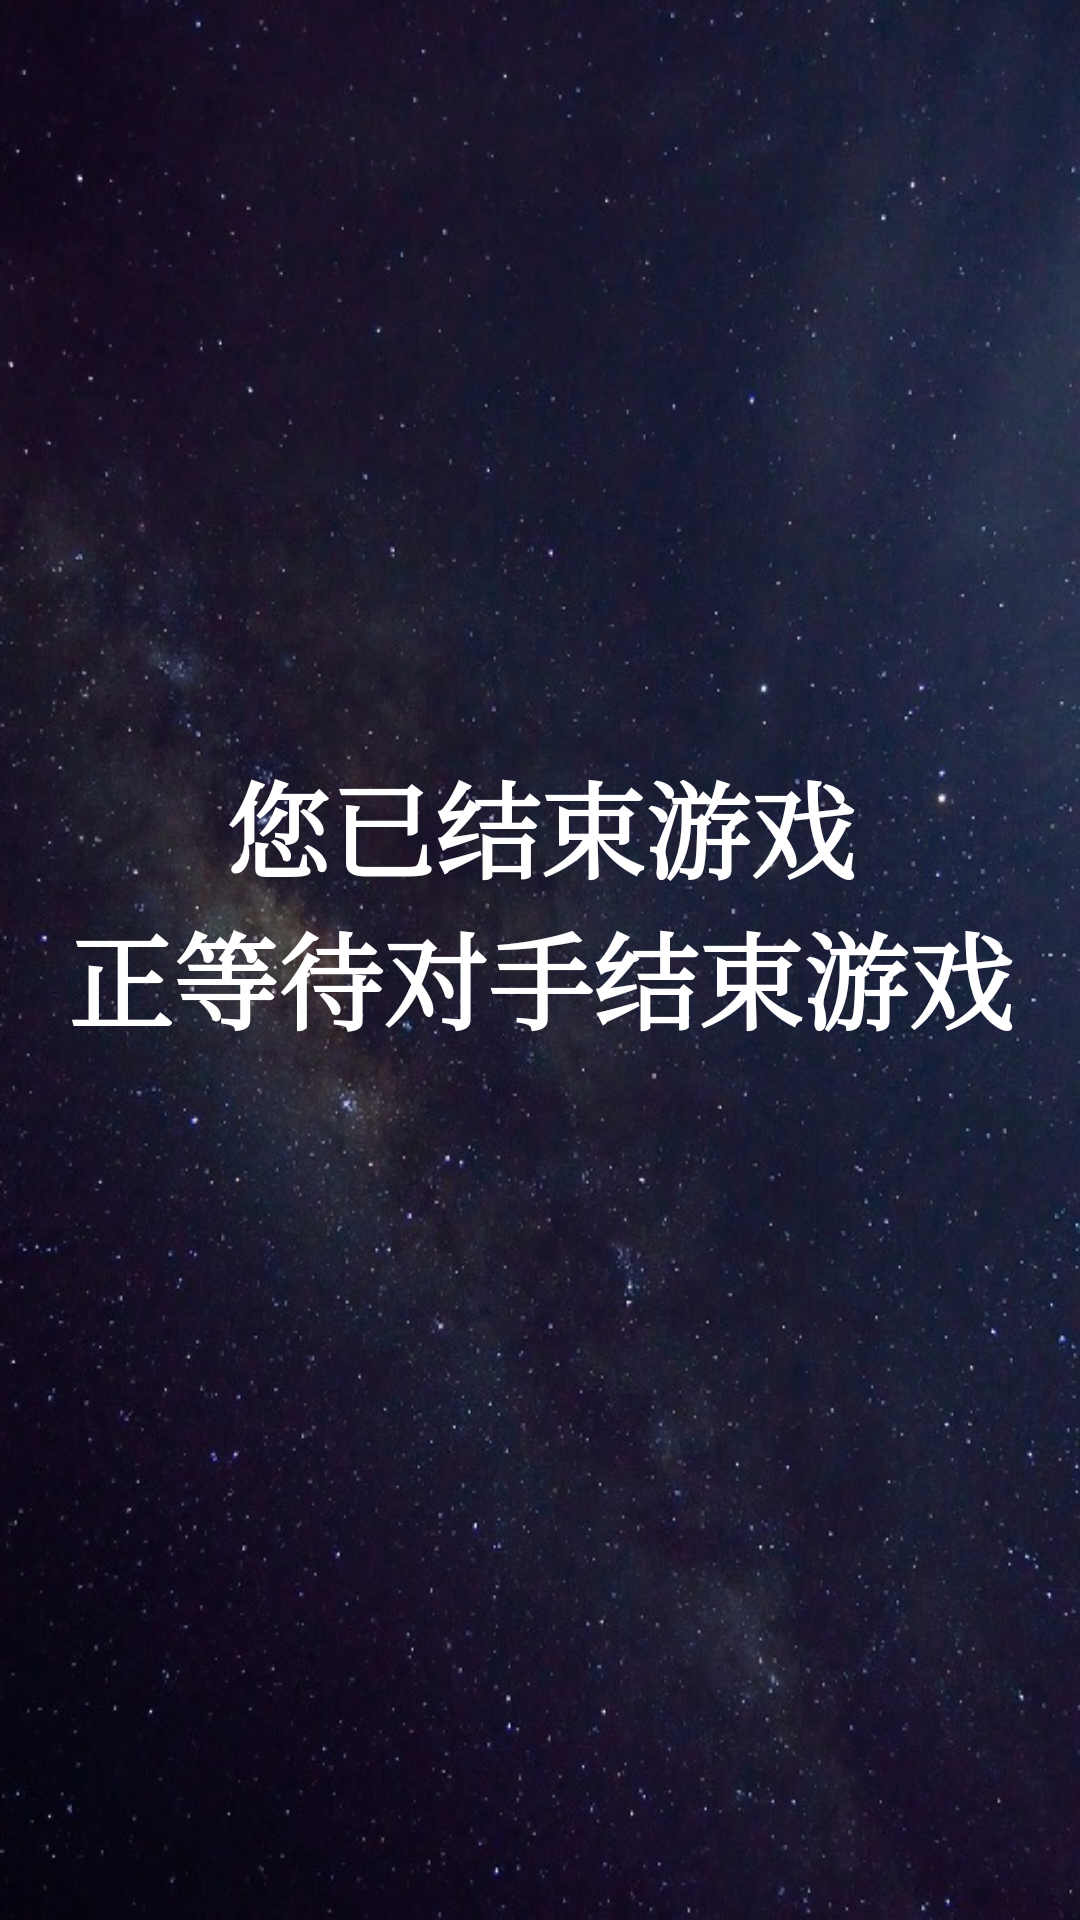

Produce the Android XML layout that renders to this screen, including the resource entries it uses.
<!-- AndroidManifest.xml: application theme Theme.AircraftWar2023 -->
<!-- res/layout/activity_end.xml -->
<?xml version="1.0" encoding="utf-8"?>
<LinearLayout xmlns:android="http://schemas.android.com/apk/res/android"
    android:layout_width="match_parent"
    android:layout_height="match_parent"
    android:background="@drawable/bg9"
    android:orientation="vertical">

    <TextView
        android:layout_width="wrap_content"
        android:layout_height="wrap_content"
        android:layout_gravity="center"
        android:layout_marginTop="250dp"
        android:fontFamily="serif"
        android:gravity="center"
        android:text="您已结束游戏
                        正等待对手结束游戏"
        android:textColor="@color/white"
        android:textSize="35sp"
        android:textStyle="bold" />


</LinearLayout>
<!-- resources referenced by this layout -->
<resources>
  <!-- drawable bg9: jpg bitmap (drawable, 129656 bytes) -->
  <style name="Theme.AircraftWar2023" parent="Theme.MaterialComponents.DayNight.DarkActionBar.Bridge">
          
          <item name="colorPrimary">@color/purple_500</item>
          <item name="colorPrimaryVariant">@color/purple_700</item>
          <item name="colorOnPrimary">@color/white</item>
          
          <item name="colorSecondary">@color/teal_200</item>
          <item name="colorSecondaryVariant">@color/teal_700</item>
          <item name="colorOnSecondary">@color/black</item>
          
          <item name="android:statusBarColor" tools:targetApi="l">?attr/colorPrimaryVariant</item>
          
      </style>
  <!-- not gathered from this repository: default colours our renderer supplied (Android Studio template values) -->
  <color name="purple_500">#FF6200EE</color>
  <color name="purple_700">#FF3700B3</color>
  <color name="teal_200">#FF03DAC5</color>
  <color name="teal_700">#FF018786</color>
  <color name="black">#FF000000</color>
  <color name="white">#FFFFFFFF</color>
</resources>
